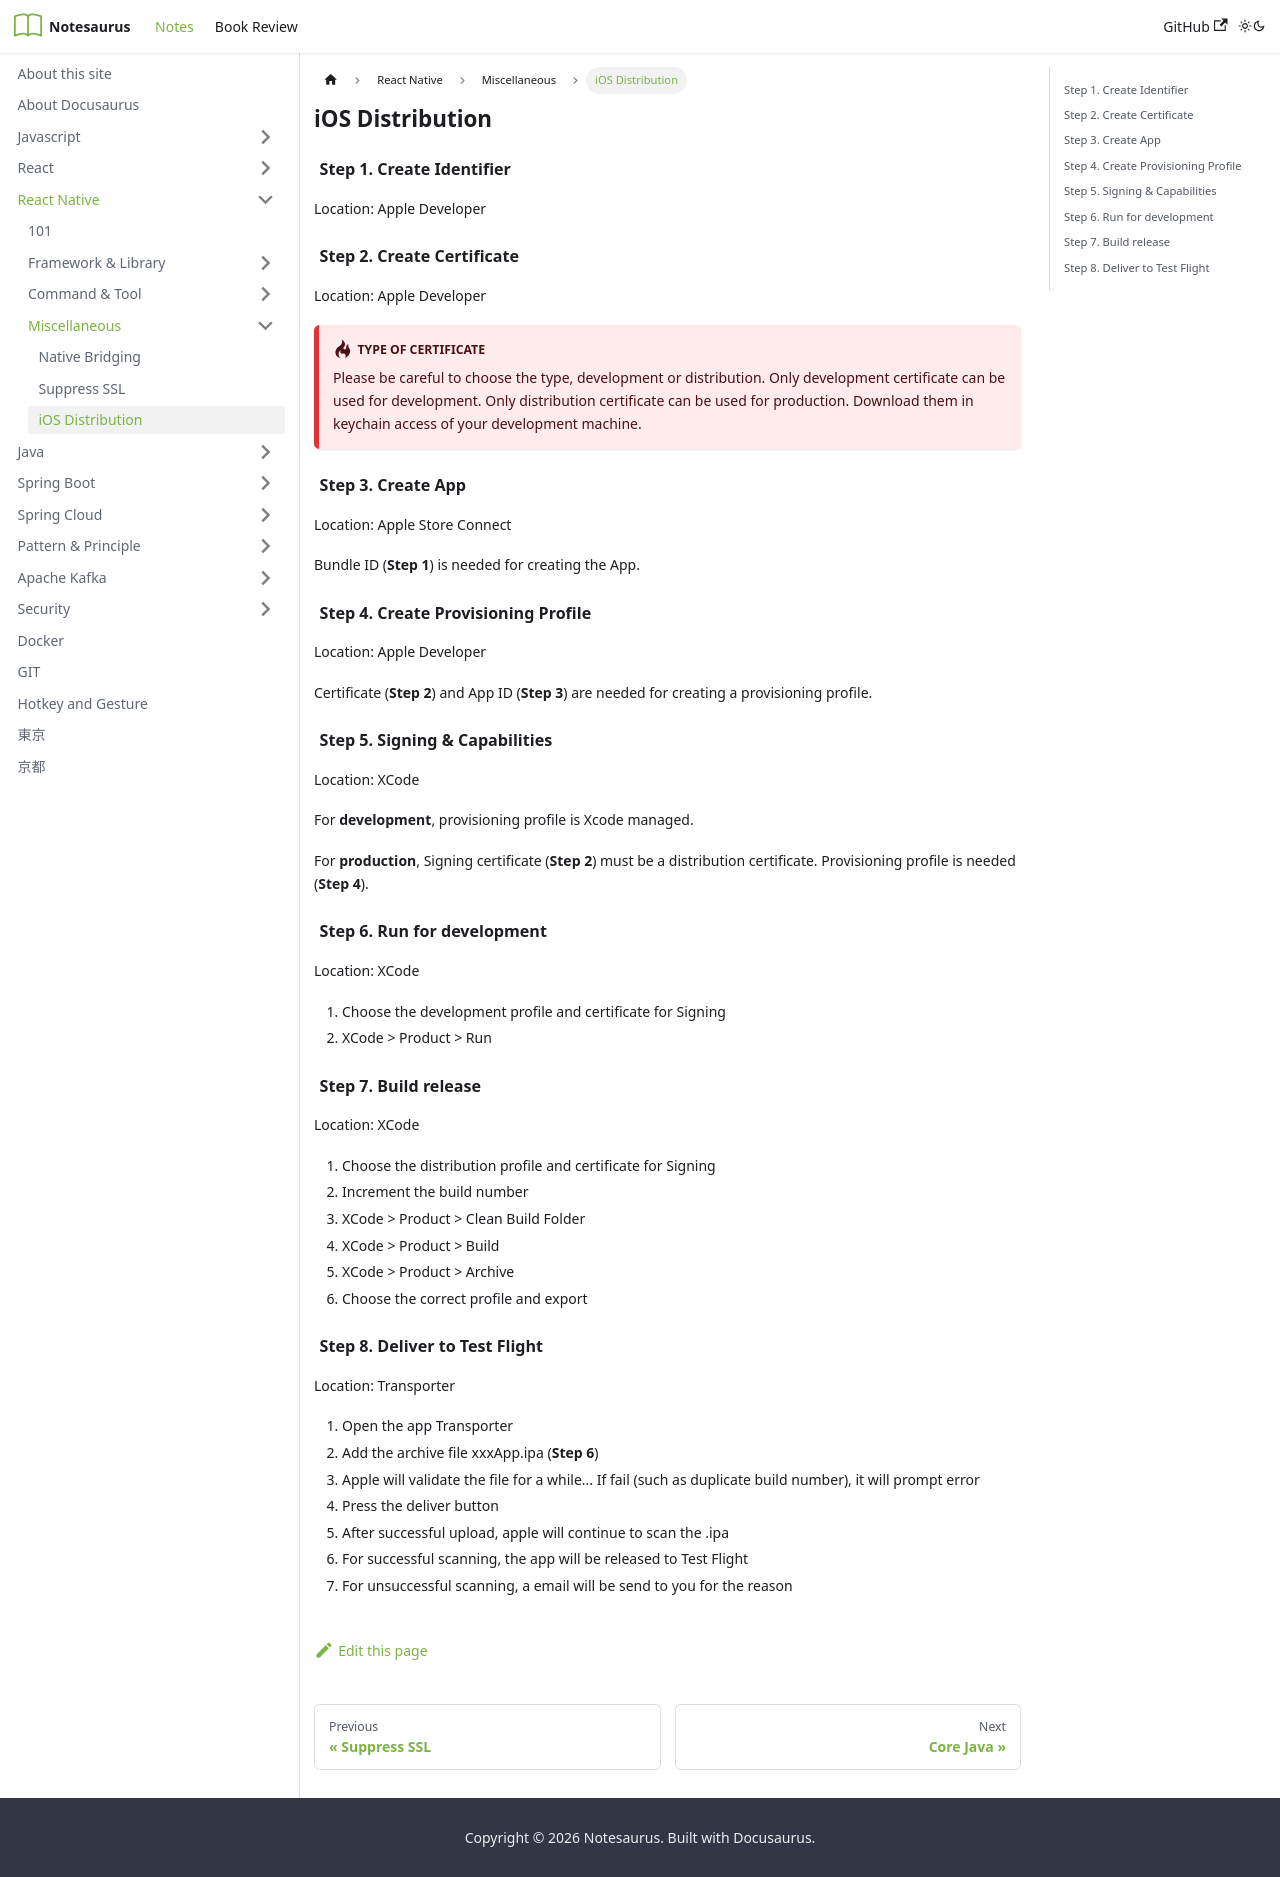

repository: athomasliz/Notesaurus · page: docs/react-native/Miscellaneous/ios-distribution/index.html · generator: jekyll

---
sidebar_position: 3
---

# iOS Distribution

### Step 1. Create Identifier 

Location: Apple Developer

### Step 2. Create Certificate

Location: Apple Developer

:::danger Type of certificate
Please be careful to choose the type, development or distribution. Only development certificate can be used for development. Only distribution certificate can be used for production. Download them in keychain access of your development machine.
:::


### Step 3. Create App

Location: Apple Store Connect 

Bundle ID (**Step 1**) is needed for creating the App.

### Step 4. Create Provisioning Profile

Location: Apple Developer

Certificate (**Step 2**) and App ID (**Step 3**) are needed for creating a provisioning profile.

### Step 5. Signing & Capabilities

Location: XCode

For **development**, provisioning profile is Xcode managed. 

For **production**, Signing certificate (**Step 2**) must be a distribution certificate. Provisioning profile is needed (**Step 4**).

### Step 6. Run for development

Location: XCode

    1. Choose the development profile and certificate for Signing
    2. XCode > Product > Run

### Step 7. Build release

Location: XCode

    1. Choose the distribution profile and certificate for Signing
    2. Increment the build number
    3. XCode > Product > Clean Build Folder
    4. XCode > Product > Build
    5. XCode > Product > Archive
    6. Choose the correct profile and export

### Step 8. Deliver to Test Flight

Location: Transporter

    1. Open the app Transporter
    2. Add the archive file xxxApp.ipa (**Step 6**)
    3. Apple will validate the file for a while... If fail (such as duplicate build number), it will prompt error
    4. Press the deliver button
    5. After successful upload, apple will continue to scan the .ipa
    6. For successful scanning, the app will be released to Test Flight
    7. For unsuccessful scanning, a email will be send to you for the reason
